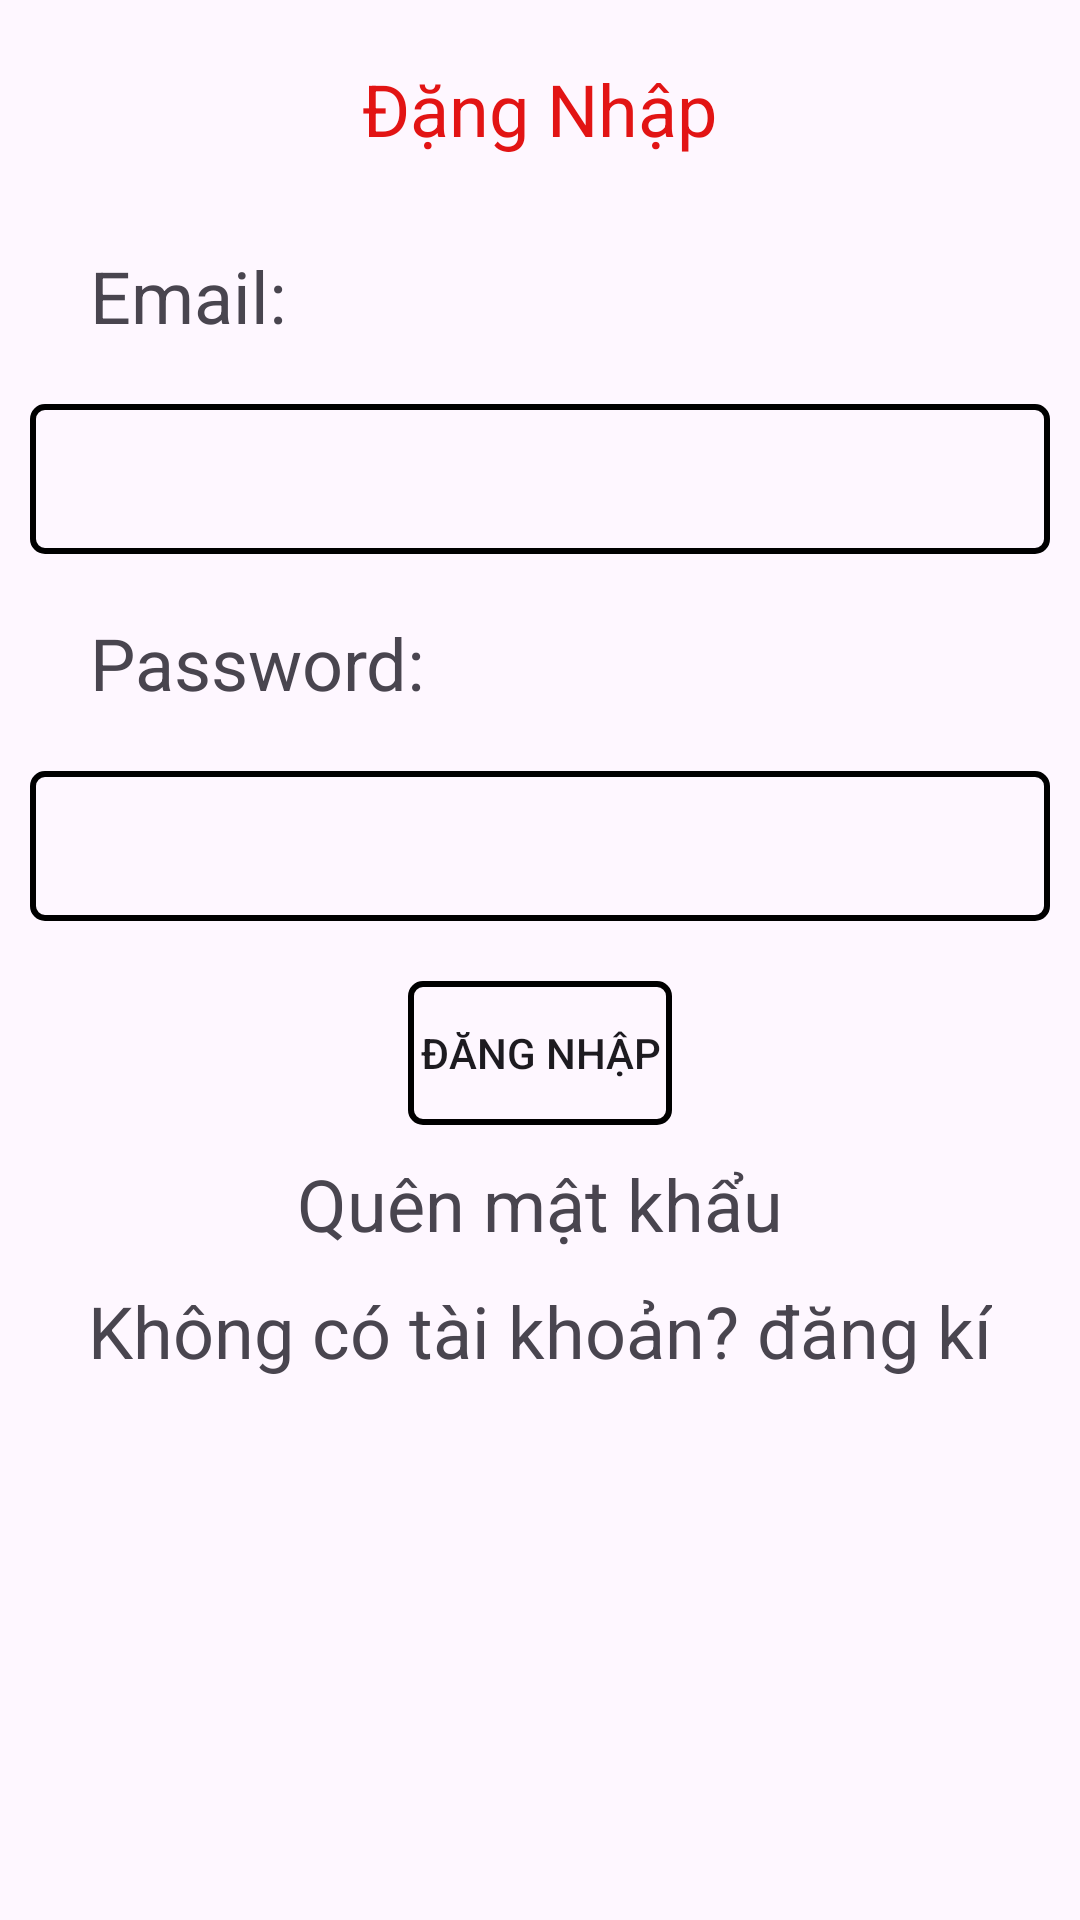

Android layout source for this screen:
<!-- AndroidManifest.xml: application theme Theme.Lap1_api -->
<!-- res/layout/activity_login.xml -->
<?xml version="1.0" encoding="utf-8"?>
<androidx.constraintlayout.widget.ConstraintLayout xmlns:android="http://schemas.android.com/apk/res/android"
    xmlns:app="http://schemas.android.com/apk/res-auto"
    xmlns:tools="http://schemas.android.com/tools"
    android:layout_width="match_parent"
    android:layout_height="match_parent">

    <LinearLayout
        android:id="@+id/main"
        android:layout_width="match_parent"
        android:layout_height="match_parent"
        android:orientation="vertical"
        android:padding="10dp"
        tools:context=".loginActivity">

        <TextView
            android:layout_width="wrap_content"
            android:layout_height="wrap_content"
            android:layout_gravity="center"
            android:layout_margin="10dp"
            android:text="Đặng Nhập"
            android:textColor="#E21414"
            android:textSize="24sp" />

        <TextView
            android:id="@+id/tv_username"
            android:layout_width="wrap_content"
            android:layout_height="wrap_content"
            android:layout_margin="20dp"
            android:text="Email: "
            android:textSize="24sp" />

        <EditText
            android:id="@+id/ed_Email"
            android:layout_width="match_parent"
            android:layout_height="50dp"

            android:background="@drawable/darius"
            />

        <TextView
            android:id="@+id/tv_password"
            android:layout_width="wrap_content"
            android:layout_height="wrap_content"
            android:layout_margin="20dp"
            android:text="Password: "
            android:textSize="24sp" />

        <EditText
            android:id="@+id/ed_password"
            android:layout_width="match_parent"
            android:layout_height="50dp"
            android:layout_marginBottom="20dp"
            android:background="@drawable/darius"/>

        <Button
            android:id="@+id/btn_login"
            android:layout_width="wrap_content"
            android:layout_height="wrap_content"
            android:layout_gravity="center"
            android:background="@drawable/darius"
            android:text="Đăng nhập" />

        <TextView
            android:id="@+id/tv_forgot_password"
            android:layout_width="wrap_content"
            android:layout_height="wrap_content"
            android:layout_gravity="center"
            android:layout_margin="10dp"
            android:text="Quên mật khẩu"
            android:textSize="24sp" />

        <TextView
            android:id="@+id/btn_sign_up"
            android:layout_width="wrap_content"
            android:layout_height="wrap_content"
            android:layout_gravity="center"
            android:text="Không có tài khoản? đăng kí"
            android:textSize="24sp" />

    </LinearLayout>
</androidx.constraintlayout.widget.ConstraintLayout>
<!-- resources referenced by this layout -->
<resources>
  <!-- drawable darius (drawable) -->
  <?xml version="1.0" encoding="utf-8"?>
  <shape xmlns:android="http://schemas.android.com/apk/res/android">
  <corners android:radius="4dp"/>
      <stroke android:width="2dp"/>
  </shape>
  <style name="Theme.Lap1_api" parent="Base.Theme.Lap1_api" />
  <style name="Base.Theme.Lap1_api" parent="Theme.Material3.DayNight.NoActionBar">
          
          
      </style>
</resources>
